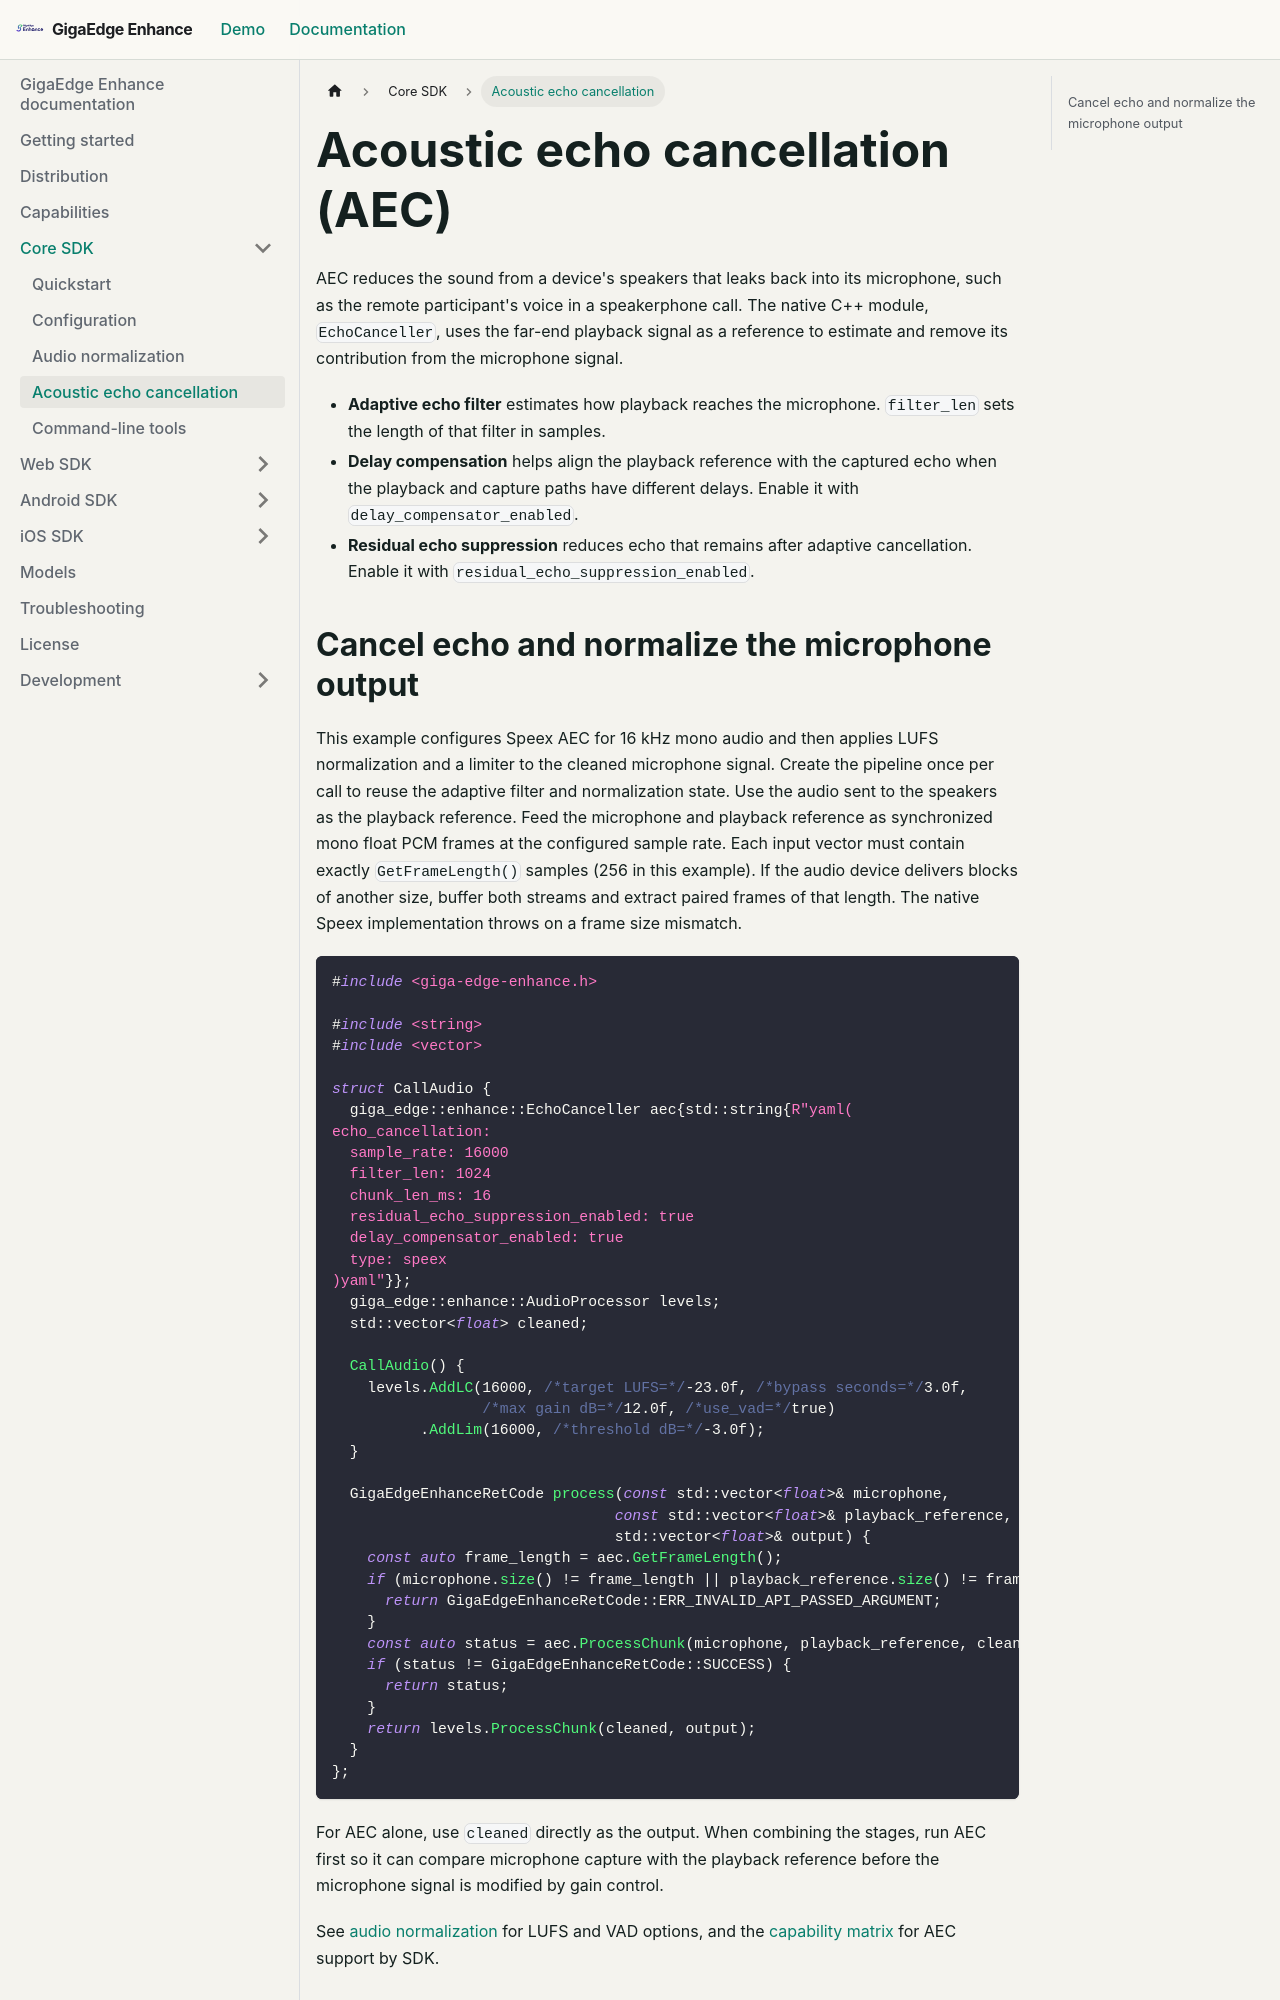

repository: salute-developers/giga-edge-enhance · page: docs/core/echo-cancellation/index.html · generator: docusaurus

---
title: Acoustic echo cancellation
---

# Acoustic echo cancellation (AEC)

AEC reduces the sound from a device's speakers that leaks back into its
microphone, such as the remote participant's voice in a speakerphone call.
The native C++ module, `EchoCanceller`, uses the far-end playback signal as
a reference to estimate and remove its contribution from the microphone signal.

- **Adaptive echo filter** estimates how playback reaches the microphone.
  `filter_len` sets the length of that filter in samples.
- **Delay compensation** helps align the playback reference with the captured
  echo when the playback and capture paths have different delays. Enable it
  with `delay_compensator_enabled`.
- **Residual echo suppression** reduces echo that remains after adaptive
  cancellation. Enable it with `residual_echo_suppression_enabled`.
